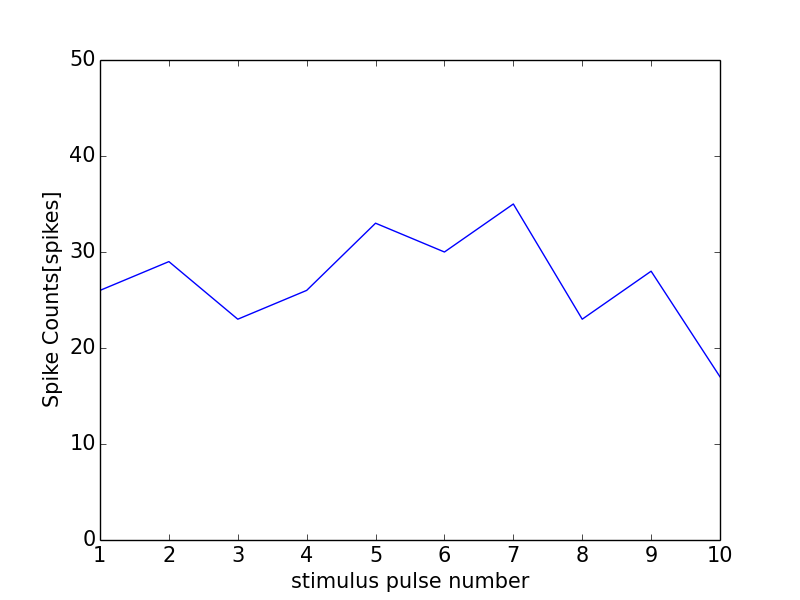

The table this chart was drawn from, first rows:
0, 0.0
0, 0
1, 26
2, 29
3, 23
4, 26
5, 33
6, 30
7, 35
8, 23
9, 28
10, 17
11, 1
